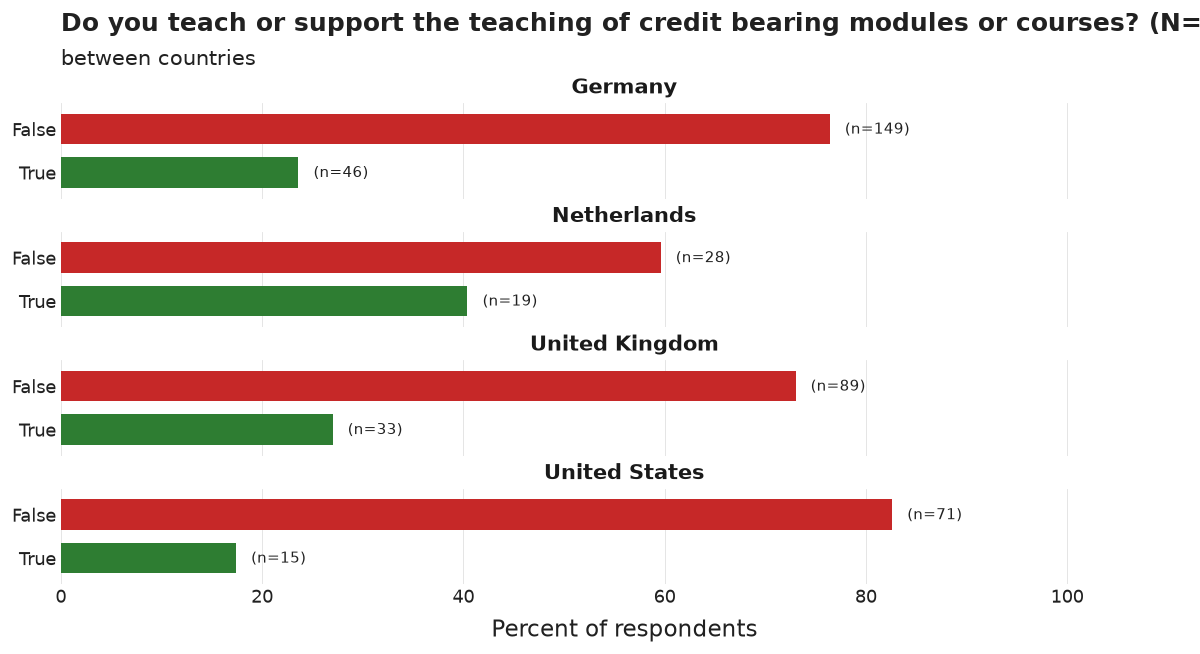

The table this chart was drawn from, first rows:
country_group, category, n, pct, N
Germany, False, 149, 76.4, 195
Germany, True, 46, 23.6, 195
Netherlands, False, 28, 59.6, 47
Netherlands, True, 19, 40.4, 47
United Kingdom, False, 89, 73.0, 122
United Kingdom, True, 33, 27.0, 122
United States, False, 71, 82.6, 86
United States, True, 15, 17.4, 86
